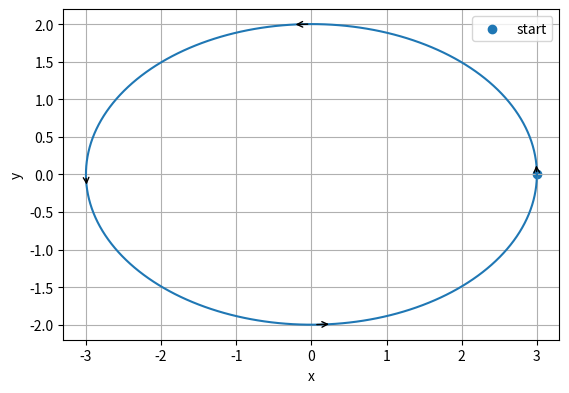

Write the Python code that produced this figure.
import numpy as np
import matplotlib.pyplot as plt
t=np.linspace(0,2*np.pi,400);x=3*np.cos(t);y=2*np.sin(t)
fig,ax=plt.subplots();ax.plot(x,y);ax.scatter([x[0]],[y[0]],label="start")
for k in [0,100,200,300]:ax.annotate("",xy=(x[k+5],y[k+5]),xytext=(x[k],y[k]),arrowprops={"arrowstyle":"->"})
ax.set_aspect("equal");ax.grid(True);ax.legend();ax.set_xlabel("x");ax.set_ylabel("y")
fig.savefig("labB_python.png",dpi=180);plt.close(fig)
